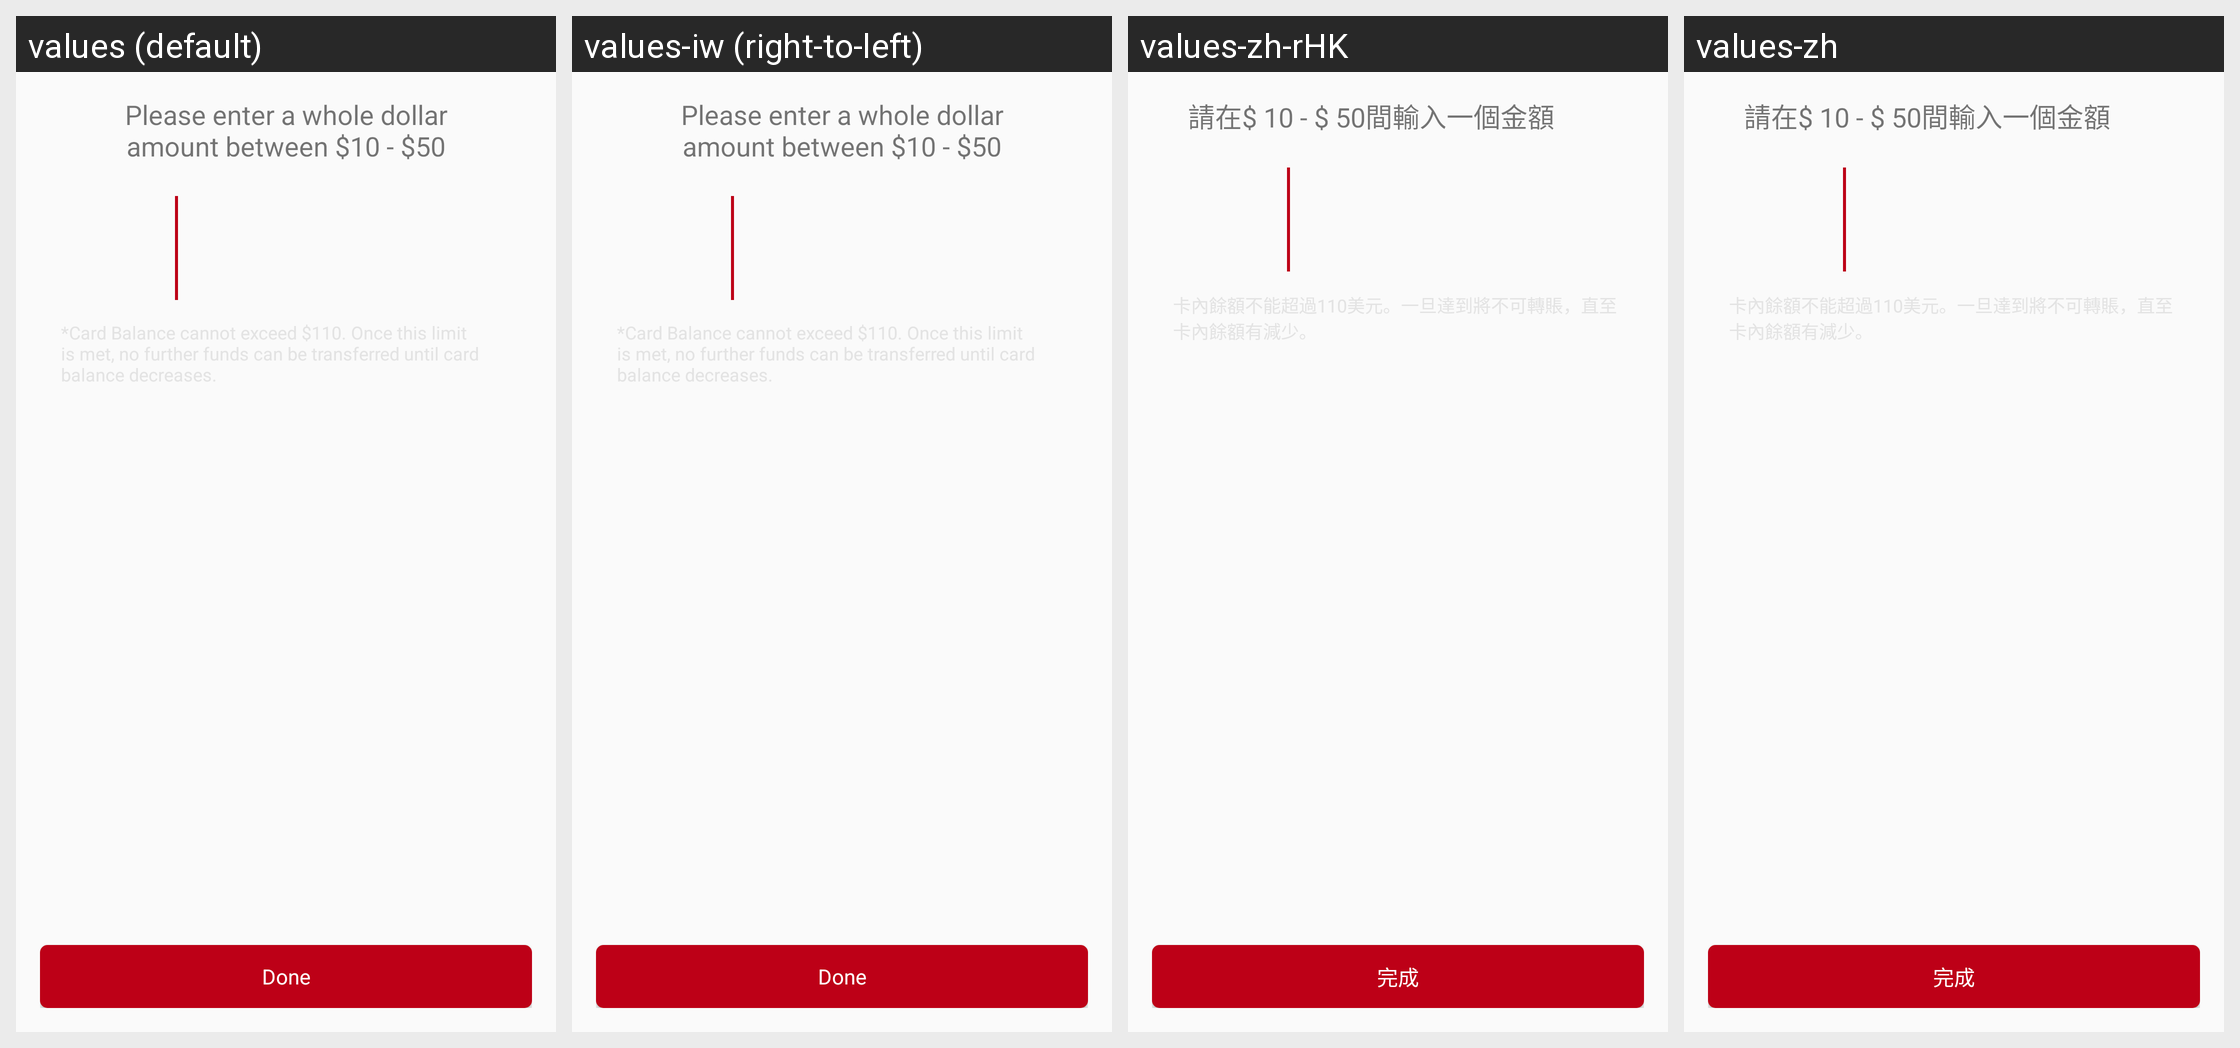

Locale-by-locale string values for the Android screen shown in this grid:
Android screen res/layout/fragment_arch_card_custom_amount.xml rendered under 4 locales, left to right: values (default), values-iw (right-to-left), values-zh-rHK, values-zh. Device: Nexus 5 (rendered at 1080×1920; each locale shown at half size, 540×960, under a caption strip naming it); theme AppTheme.
Other locales in the repository, not shown: values-af, values-am, values-ar, values-bg, values-ca, values-cs, values-da, values-de, values-el, values-en-rGB, values-es, values-es-rUS, values-fa, values-fi, values-fr, values-fr-rCA, values-hi, values-hr, values-hu, values-in, values-it, values-ja, values-ko, values-lt, values-lv, values-nl, values-pl, values-pt-rPT, values-ro, values-ru, values-sk, values-sl, values-sr, values-sv, values-sw, values-th, values-tr, values-uk, values-vi, values-zh-rCN, values-zh-rTW, values-zu.
Strings drawn on this screen, with the default value and each locale's value (text and hints the layout hard-codes, and strings that could not be matched under every locale, appear in the picture but are not listed):

text_please_enter_a_whole_dollar
  values: Please enter a whole dollar amount between $10 - $50
  values-iw: Please enter a whole dollar amount between $10 - $50  [not translated; the default value is used]
  values-zh-rHK: 請在$ 10 - $ 50間輸入一個金額
  values-zh: 請在$ 10 - $ 50間輸入一個金額

done
  values: Done
  values-iw: Done  [not translated; the default value is used]
  values-zh-rHK: 完成
  values-zh: 完成
